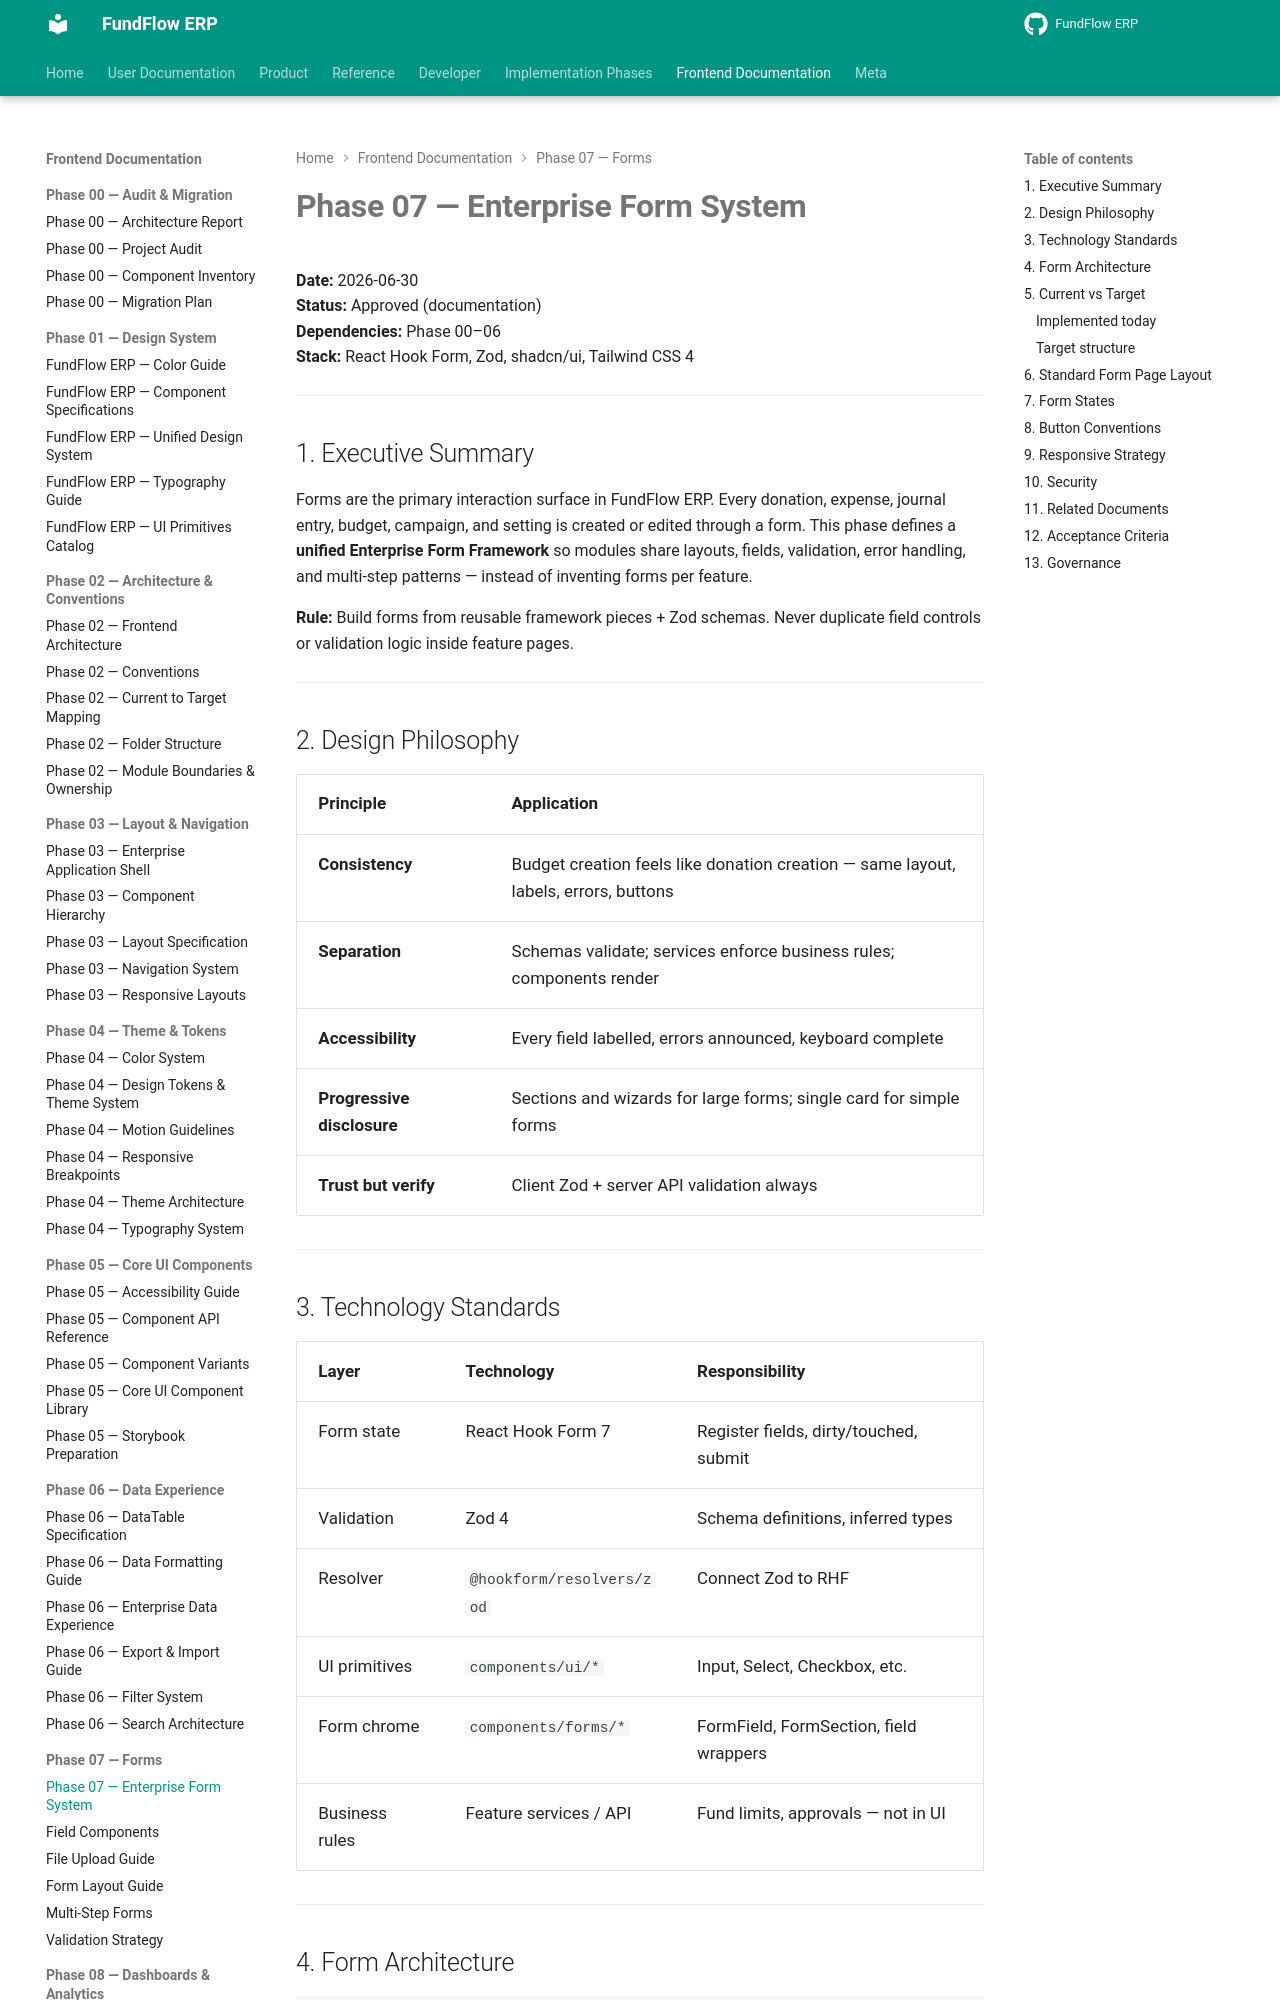

repository: Amanijr/FundFlow · page: frontend/phase-07/ENTERPRISE_FORM_SYSTEM/index.html · generator: mkdocs

# Phase 07 — Enterprise Form System

**Date:** 2026-06-30  
**Status:** Approved (documentation)  
**Dependencies:** Phase 00–06  
**Stack:** React Hook Form, Zod, shadcn/ui, Tailwind CSS 4

---

## 1. Executive Summary

Forms are the primary interaction surface in FundFlow ERP. Every donation, expense, journal entry, budget, campaign, and setting is created or edited through a form. This phase defines a **unified Enterprise Form Framework** so modules share layouts, fields, validation, error handling, and multi-step patterns — instead of inventing forms per feature.

**Rule:** Build forms from reusable framework pieces + Zod schemas. Never duplicate field controls or validation logic inside feature pages.

---

## 2. Design Philosophy

| Principle | Application |
|-----------|-------------|
| **Consistency** | Budget creation feels like donation creation — same layout, labels, errors, buttons |
| **Separation** | Schemas validate; services enforce business rules; components render |
| **Accessibility** | Every field labelled, errors announced, keyboard complete |
| **Progressive disclosure** | Sections and wizards for large forms; single card for simple forms |
| **Trust but verify** | Client Zod + server API validation always |

---

## 3. Technology Standards

| Layer | Technology | Responsibility |
|-------|------------|----------------|
| Form state | React Hook Form 7 | Register fields, dirty/touched, submit |
| Validation | Zod 4 | Schema definitions, inferred types |
| Resolver | `@hookform/resolvers/zod` | Connect Zod to RHF |
| UI primitives | `components/ui/*` | Input, Select, Checkbox, etc. |
| Form chrome | `components/forms/*` | FormField, FormSection, field wrappers |
| Business rules | Feature services / API | Fund limits, approvals — not in UI |

---
